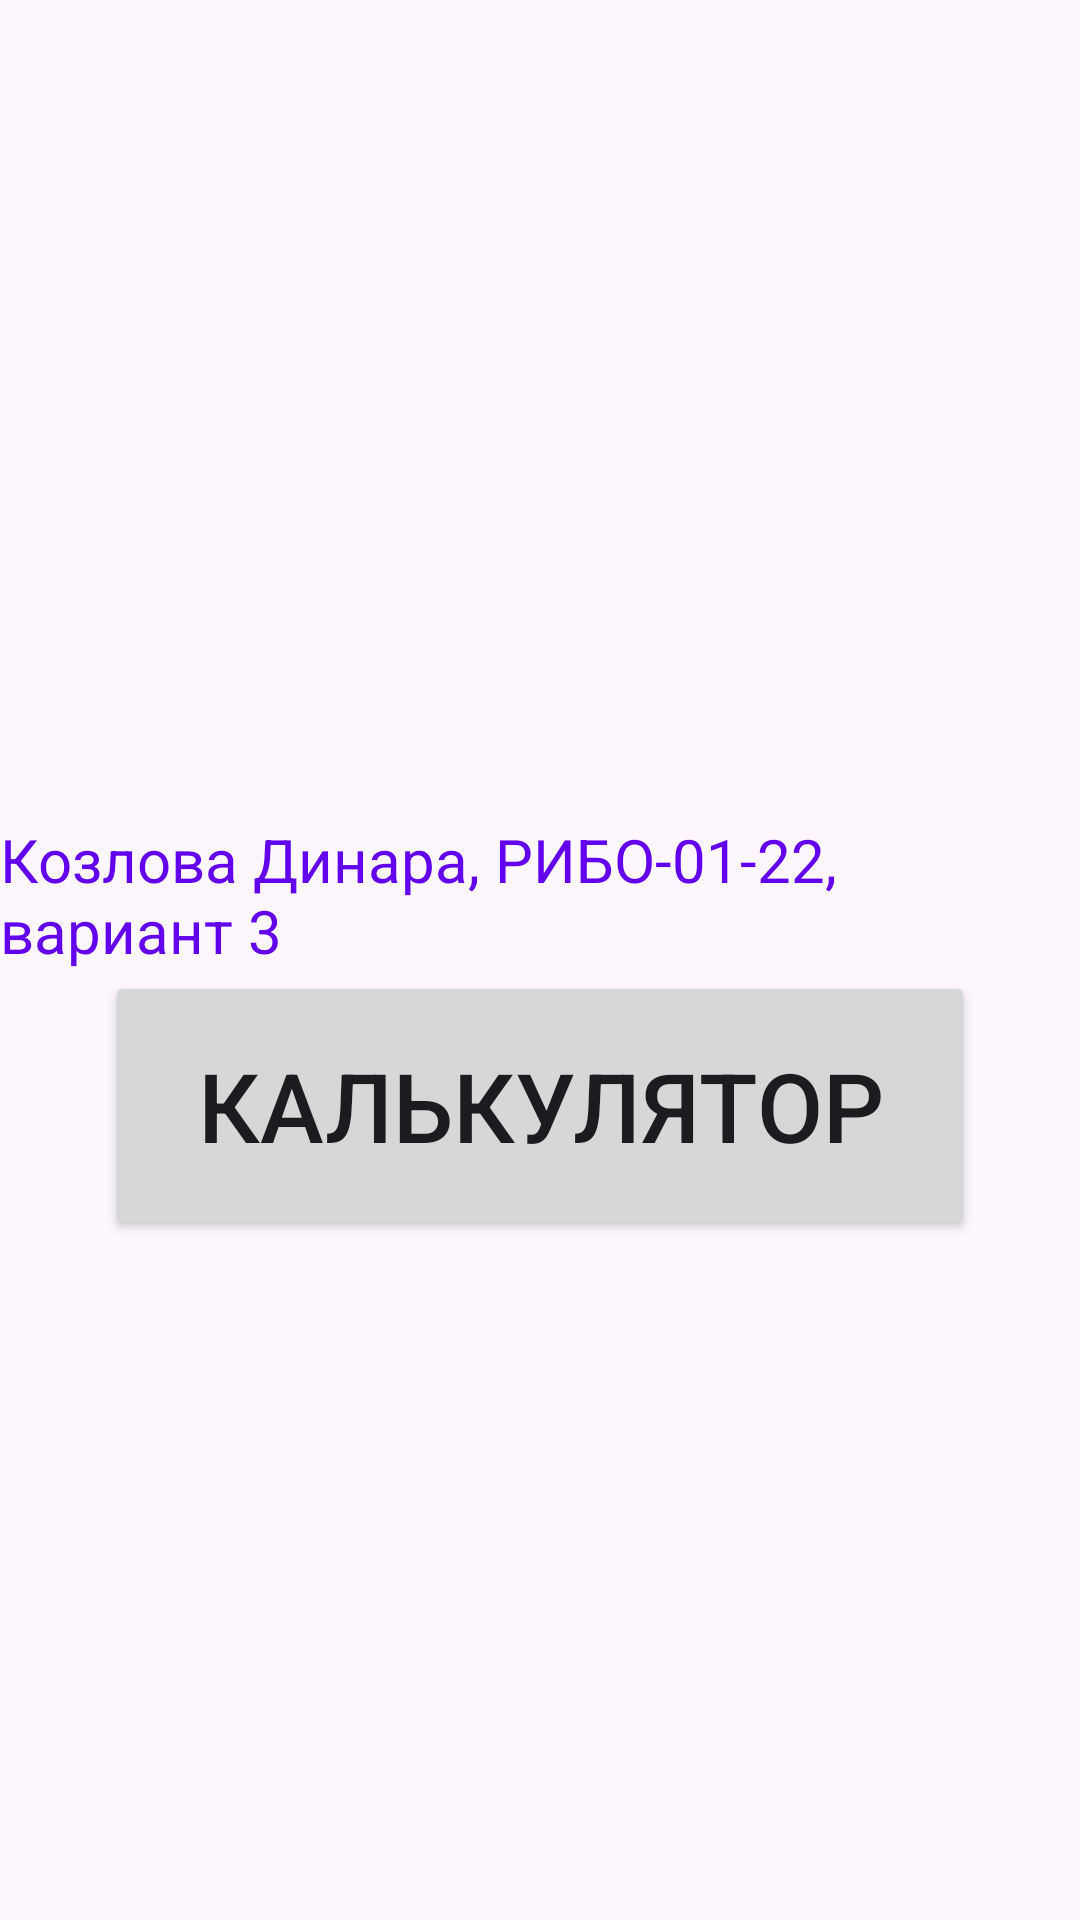

Produce the Android XML layout that renders to this screen, including the resource entries it uses.
<!-- AndroidManifest.xml: application theme Theme.Practical_2_6 -->
<!-- res/layout/activity_main.xml -->
<?xml version="1.0" encoding="utf-8"?>
<androidx.constraintlayout.widget.ConstraintLayout
    xmlns:android="http://schemas.android.com/apk/res/android"
    xmlns:app="http://schemas.android.com/apk/res-auto"
    xmlns:tools="http://schemas.android.com/tools"
    android:layout_width="match_parent"
    android:layout_height="match_parent"
    tools:context=".MainActivity">

    <TextView
        android:id="@+id/tvText"
        android:layout_width="wrap_content"
        android:layout_height="wrap_content"
        android:text="@string/me"
        android:textColor="@color/purple_500"
        android:textSize="20sp"
        app:layout_constraintBottom_toBottomOf="parent"
        app:layout_constraintEnd_toEndOf="parent"
        app:layout_constraintHorizontal_bias="0.498"
        app:layout_constraintStart_toStartOf="parent"
        app:layout_constraintTop_toTopOf="parent"
        app:layout_constraintVertical_bias="0.463" />

    <Button
        android:id="@+id/btnStartActivity"
        android:layout_width="290dp"
        android:layout_height="90dp"
        android:text="@string/calc"
        android:textSize="32sp"
        app:layout_constraintEnd_toEndOf="parent"
        app:layout_constraintStart_toStartOf="parent"
        app:layout_constraintTop_toBottomOf="@+id/tvText" />
</androidx.constraintlayout.widget.ConstraintLayout>
<!-- resources referenced by this layout -->
<resources>
  <color name="purple_500">#FF6200EE</color>
  <string name="calc">Калькулятор</string>
  <string name="me">Козлова Динара, РИБО-01-22, вариант 3</string>
  <style name="Theme.Practical_2_6" parent="Base.Theme.Practical_2_6" />
  <style name="Base.Theme.Practical_2_6" parent="Theme.Material3.DayNight.NoActionBar">
          
          
      </style>
</resources>
